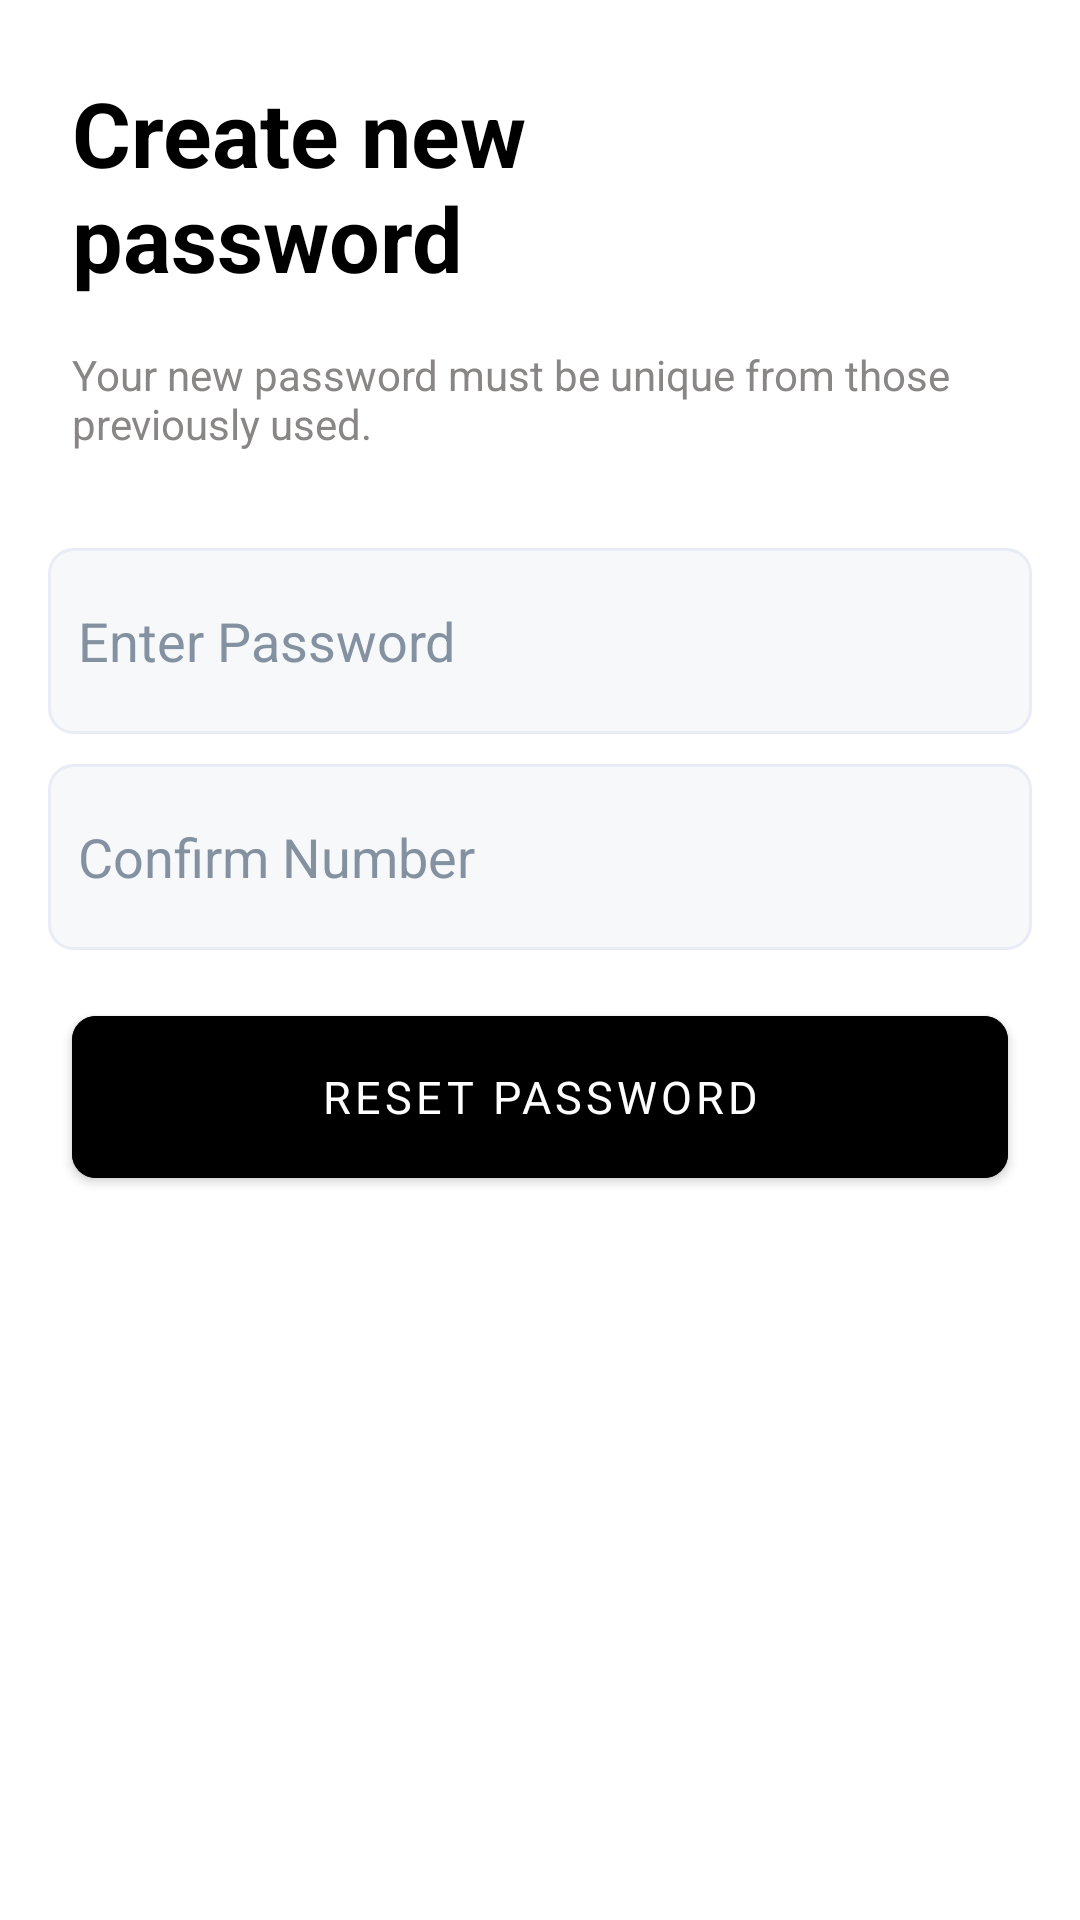

Android layout source for this screen:
<!-- AndroidManifest.xml: application theme Theme.LoginActivity -->
<!-- res/layout/fragment_newpassword.xml -->
<?xml version="1.0" encoding="utf-8"?>
<androidx.constraintlayout.widget.ConstraintLayout xmlns:android="http://schemas.android.com/apk/res/android"
    xmlns:tools="http://schemas.android.com/tools"
    android:layout_width="match_parent"
    android:layout_height="match_parent"
    xmlns:app="http://schemas.android.com/apk/res-auto"
    tools:context=".NewpasswordFragment"
    android:background="@color/white">

    <LinearLayout
        android:id="@+id/linearLayout3"
        android:layout_width="wrap_content"
        android:layout_height="wrap_content"
        android:layout_marginStart="16dp"
        android:layout_marginTop="16dp"
        android:orientation="vertical"
        app:layout_constraintStart_toStartOf="parent"
        app:layout_constraintTop_toTopOf="parent">

        <ImageView
            android:id="@+id/img_back"
            android:layout_width="wrap_content"
            android:layout_height="wrap_content"
            android:src="@drawable/ic_back" />

        <TextView
            android:layout_width="280dp"
            android:layout_height="wrap_content"
            android:layout_margin="8dp"
            android:text="Create new password"
            android:textColor="@color/black"
            android:textSize="30sp"
            android:textStyle="bold" />
        <TextView
            android:layout_width="300dp"
            android:layout_height="wrap_content"
            android:textColor="#898686"
            android:layout_margin="8dp"
            android:text="Your new password must be unique from those previously used."/>
    </LinearLayout>

    <LinearLayout
        android:id="@+id/linearLayout4"
        android:layout_width="match_parent"
        android:layout_height="wrap_content"
        android:layout_marginStart="16dp"
        android:layout_marginTop="24dp"
        android:layout_marginEnd="16dp"
        android:orientation="vertical"
        app:layout_constraintEnd_toEndOf="parent"
        app:layout_constraintStart_toStartOf="parent"
        app:layout_constraintTop_toBottomOf="@+id/linearLayout3">



        <com.google.android.material.textfield.TextInputEditText
            android:id="@+id/tv_password"
            android:layout_width="match_parent"
            android:layout_height="62dp"
            android:background="@drawable/textbr"
            android:hint="Enter Password"
            android:paddingStart="10dp"
            android:maxLines="1"
            android:textColorHint="#8391A1"
            android:textColor="@color/black"
            android:layout_marginBottom="10dp"/>
        <com.google.android.material.textfield.TextInputEditText
            android:id="@+id/tv_confirm"
            android:layout_width="match_parent"
            android:layout_height="62dp"
            android:background="@drawable/textbr"
            android:hint="Confirm Number"
            android:paddingStart="10dp"
            android:maxLines="1"
            android:textColorHint="#8391A1"
            android:textColor="@color/black" />


        <com.google.android.material.button.MaterialButton
            android:id="@+id/bt_sendotp"
            android:layout_width="match_parent"
            android:layout_height="66dp"
            android:layout_marginStart="8dp"
            android:layout_marginTop="16dp"
            android:layout_marginEnd="8dp"
            android:layout_marginBottom="8dp"
            android:backgroundTint="@color/black"
            android:text="Reset Password"
            android:textSize="15sp"
            android:textColor="@color/white"
            app:cornerRadius="8dp" />
    </LinearLayout>

</androidx.constraintlayout.widget.ConstraintLayout>
<!-- resources referenced by this layout -->
<resources>
  <color name="black">#FF000000</color>
  <color name="white">#FFFFFFFF</color>
  <!-- drawable textbr (drawable) -->
  <?xml version="1.0" encoding="utf-8"?>
  <shape xmlns:android="http://schemas.android.com/apk/res/android">
  
          <stroke
              android:width="1dp"
              android:color="#E8ECF4" />
  
          <solid android:color="#F7F8F9" />
  
          <padding
              android:left="1dp"
              android:right="1dp"
              android:bottom="1dp"
              android:top="1dp" />
  
          <corners android:radius="8dp" />
  </shape>
  <style name="Theme.LoginActivity" parent="Theme.MaterialComponents.NoActionBar">
          
          <item name="colorPrimary">@color/purple_500</item>
          <item name="colorPrimaryVariant">@color/purple_700</item>
          <item name="colorOnPrimary">@color/white</item>
          
          <item name="colorSecondary">@color/teal_200</item>
          <item name="colorSecondaryVariant">@color/teal_700</item>
          <item name="colorOnSecondary">@color/black</item>
          
          <item name="android:statusBarColor" tools:targetApi="l">?attr/colorPrimaryVariant</item>
          <item name="fontFamily">@font/generalsans_medium</item>
          
      </style>
  <color name="purple_500">#FF6200EE</color>
  <color name="purple_700">#FF3700B3</color>
  <color name="teal_200">#FF03DAC5</color>
  <color name="teal_700">#FF018786</color>
</resources>
